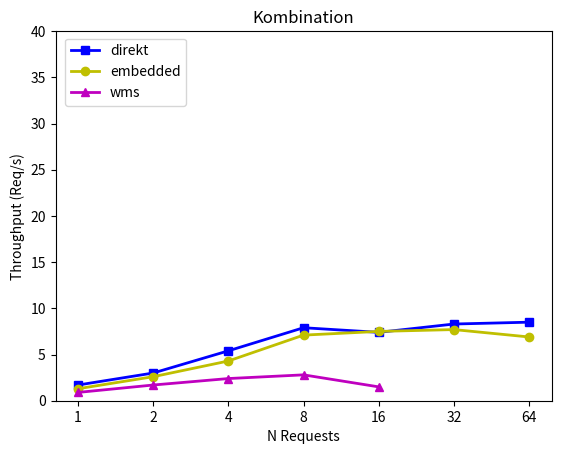

Source code (Python): (Note: this script raises an exception after producing the figure.)
# -*- coding: utf-8 -*- 
import matplotlib
matplotlib.use( "agg" )
import matplotlib.pyplot as plt
import pylab


t11 = [1, 2, 3, 4, 5, 6, 7]
t12 = [1, 2, 4, 8, 16, 32, 64]

## AV-WMS (farbig)
#filename = "avwms_bench"
#title = "AV-WMS (farbig)"
#direkt = [5.5, 10.9, 12.8, 21.4, 22.8, 29.9, 31.5]
#embedded = [5.3, 10.4, 15.4, 19.8, 21.6, 30.4, 31.9]
#wms = [4.0, 5.7, 8.6, 9.7, 5.8, 1.9, pylab.nan]

## Plan fuer das Grundbuch
#filename = "grundbuchplan_bench"
#title = "Grundbuchplan"
#direkt = [2.7, 6.1, 12.3, 20.0, 31.1, 32.0, 32.0]
#embedded = [6.2, 11.9, 17.7, 25.0, 30.1, 22.7, 32.9]
#wms = [4.8, 7.3, 8.7, 12.8, 8.1, 1.6, pylab.nan]

## Basisplan
#filename = "basisplan_bench"
#title = "Basisplan"
#direkt = [3.2, 6.1, 9.3, 13.0, 14.2, 15.2, 15.7]
#embedded = [3.2, 5.7, 9.5, 13.8, 14.0, 14.9, 15.2]
#wms = [2.4, 3.6, 5.9, 6.3, 3.2, pylab.nan, pylab.nan]

## Orthofoto
#filename = "orthofoto_bench"
#title = "Orthofoto"
#direkt = [2.9, 5.6, 9.3, 14.0, 13.1, 14.6, 15.0]
#embedded = [3.3, 5.3, 9.4, 14.0, 14.0, 14.6, 14.9]
#wms = [1.8, 3.0, 4.6, 5.2, 2.6, pylab.nan, pylab.nan]

# Kombination
filename = "kombination_bench"
title = "Kombination"
direkt = [1.7, 3.0, 5.4, 7.9, 7.4, 8.3, 8.5]
embedded = [1.3, 2.6, 4.3, 7.1, 7.5, 7.7, 6.9]
wms = [0.9, 1.7, 2.4, 2.8, 1.5, pylab.nan, pylab.nan]

plt.plot(t11, direkt,  marker='s', color='b', label='direkt', linewidth='2')
plt.plot(t11, embedded, marker='o', color='y', label='embedded', linewidth='2')
plt.plot(t11, wms, marker='^', color='m', label='wms', linewidth='2')

plt.xlabel('N Requests')
plt.ylabel('Throughput (Req/s)')
plt.title(title)
plt.legend(bbox_to_anchor=(0.02, 0.98), loc=2, borderaxespad=0.)

plt.xticks( [1, 2, 3, 4, 5, 6, 7],  t12 )
plt.ylim([0, 40])

plt.grid(b=True, which='major', linestyle='dotted') 

plt.savefig('./'+filename+'.png', dpi=100)
